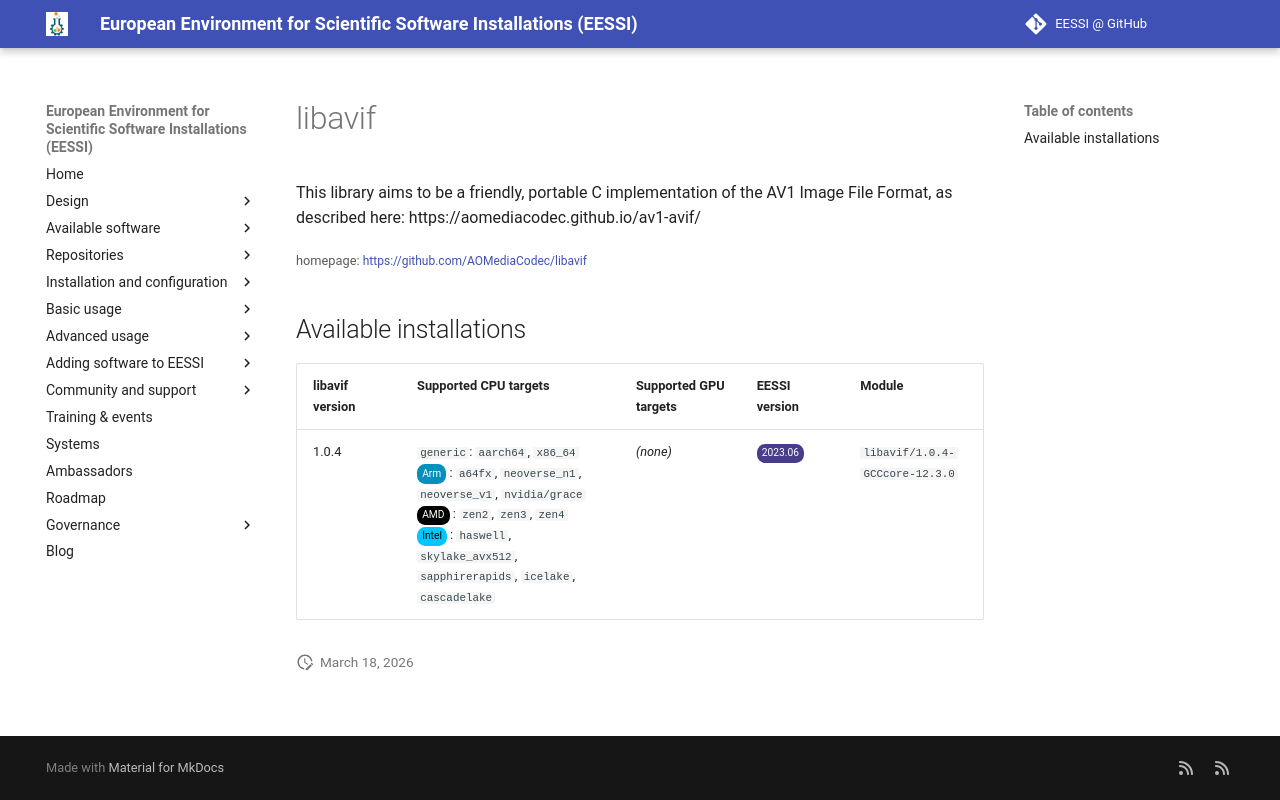

repository: EESSI/docs · page: available_software/detail/libavif/index.html · generator: mkdocs

---
json_ld:
  '@context': https://schema.org
  '@type': SoftwareApplication
  applicationCategory: DeveloperApplication
  description: 'This library aims to be a friendly, portable C implementation of the
    AV1 Image File Format,

    as described here: https://aomediacodec.github.io/av1-avif/

    '
  license: Not confirmed
  name: libavif
  offers:
    '@type': Offer
    price: 0
  operatingSystem: LINUX
  review:
    '@type': Review
    author:
      '@type': Organization
      name: EESSI
    reviewBody: Application has been successfully made available on all architectures
      supported by EESSI
    reviewRating:
      '@type': Rating
      ratingValue: 5
  softwareRequirements: See https://www.eessi.io/docs/ for how to make EESSI available
    on your system
  softwareVersion: '[''1.0.4'']'
  url: https://github.com/AOMediaCodec/libavif
---
# libavif


This library aims to be a friendly, portable C implementation of the AV1 Image File Format,
as described here: https://aomediacodec.github.io/av1-avif/


<small>homepage: </small><span class="software-link">[https://github.com/AOMediaCodec/libavif](https://github.com/AOMediaCodec/libavif)</span>

## Available installations


|libavif version|Supported CPU targets|Supported GPU targets|EESSI version|Module|
| --- | --- | --- | --- | --- |
|1.0.4|`generic`: `aarch64`, `x86_64`<br/><span class="software-cpu-arm">Arm</span>: `a64fx`, `neoverse_n1`, `neoverse_v1`, `nvidia/grace`<br/><span class="software-cpu-amd">AMD</span>: `zen2`, `zen3`, `zen4`<br/><span class="software-cpu-intel">Intel</span>: `haswell`, `skylake_avx512`, `sapphirerapids`, `icelake`, `cascadelake`<br/>|*(none)*|<span class="software-eessi-version-202306">2023.06</span>|`libavif/1.0.4-GCCcore-12.3.0`|
